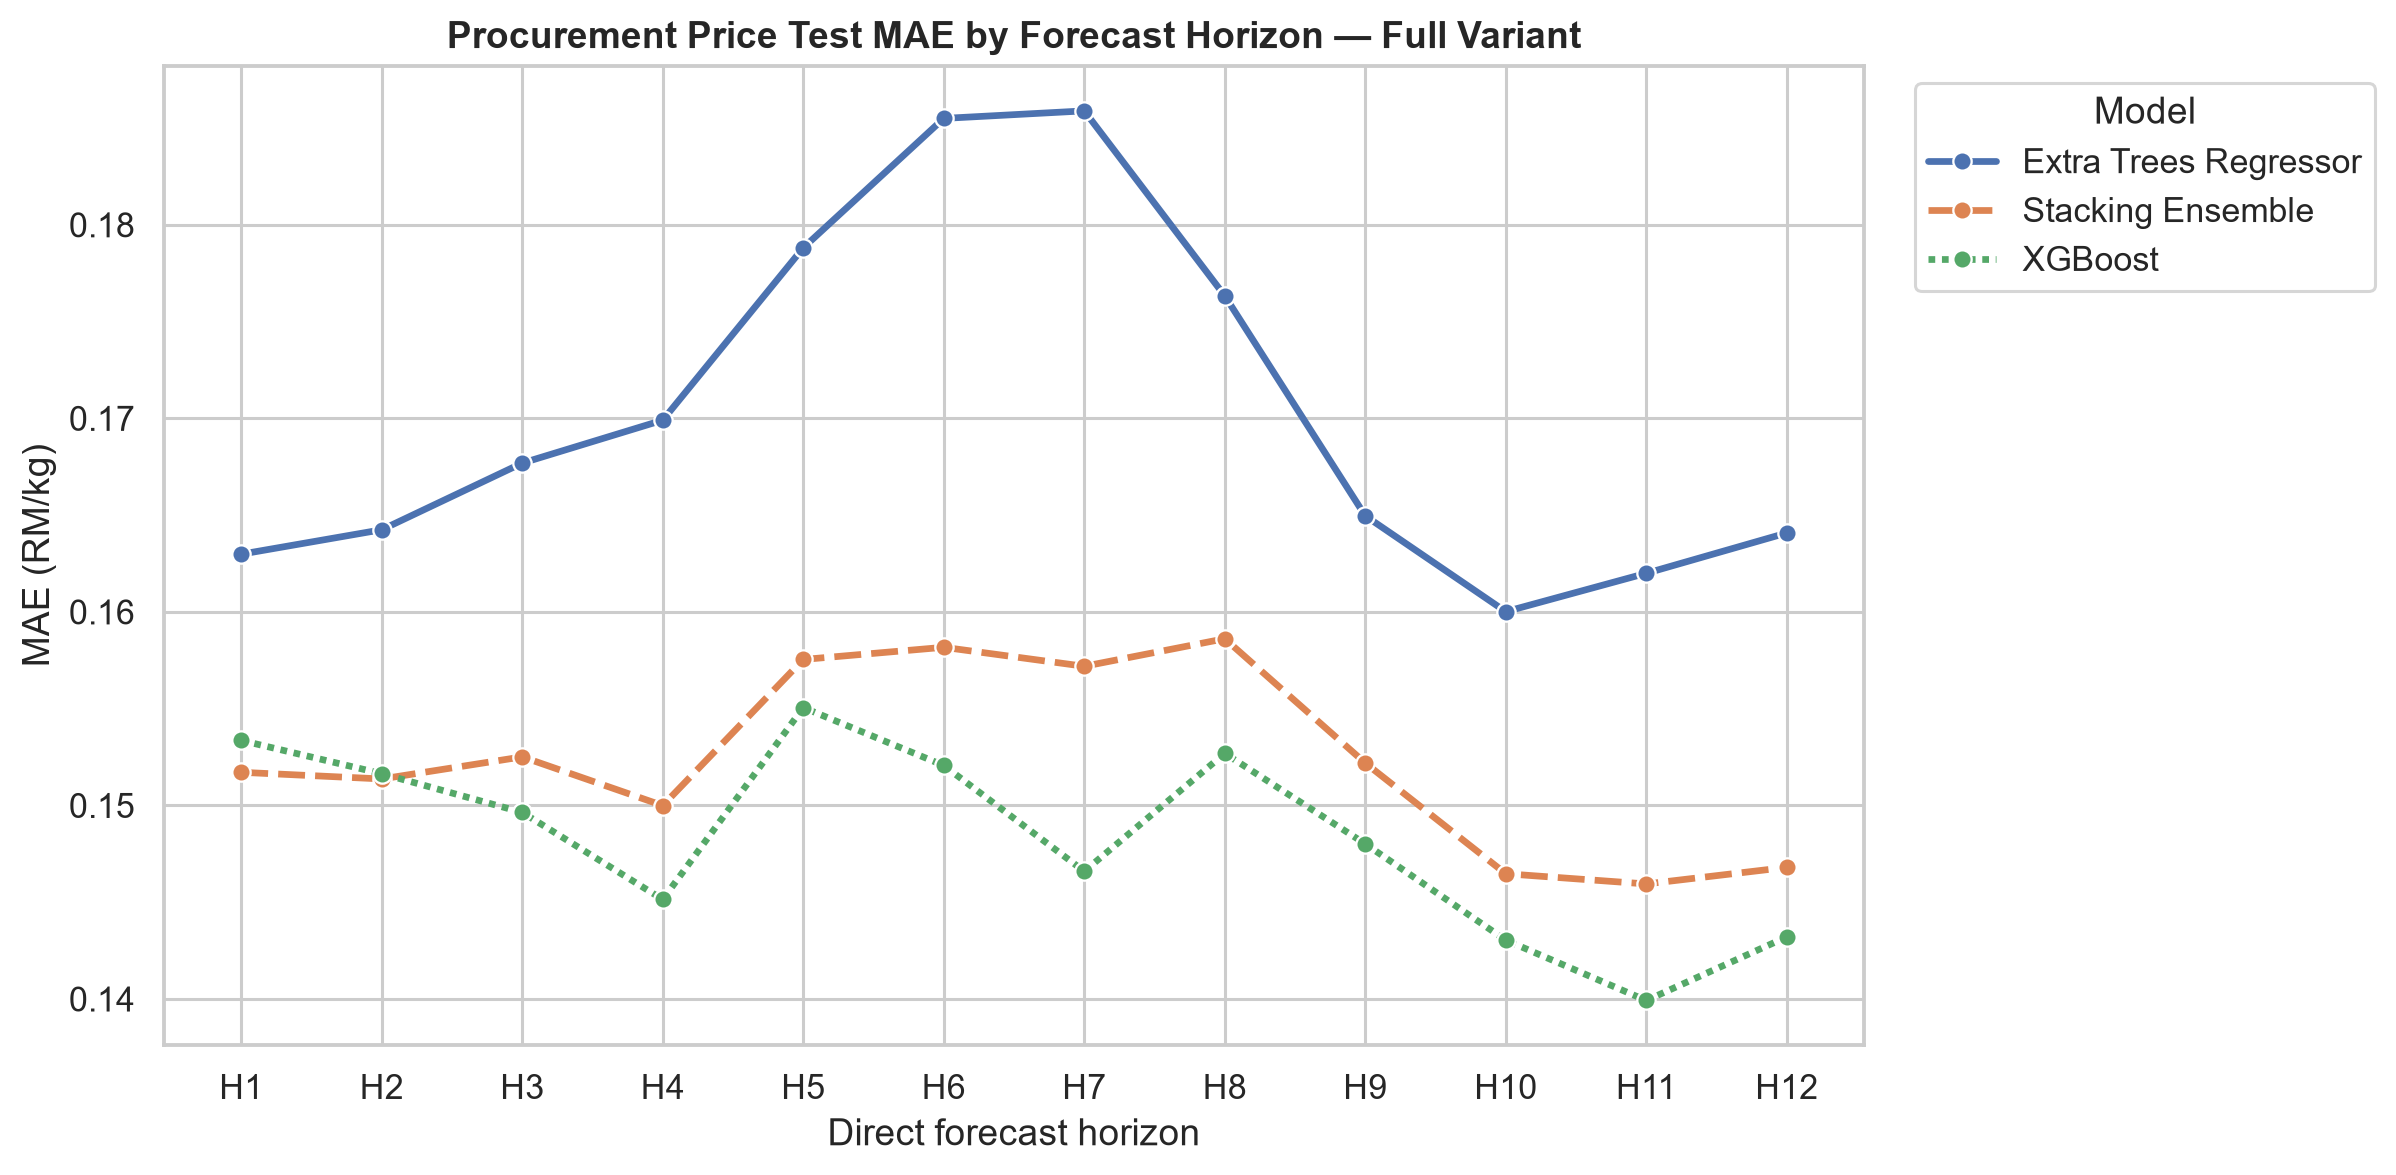

The data file committed next to this chart (first rows):
forecast_horizon, mae, Model
1, 0.163, Extra Trees Regressor
2, 0.1642, Extra Trees Regressor
3, 0.1677, Extra Trees Regressor
4, 0.1699, Extra Trees Regressor
5, 0.1788, Extra Trees Regressor
6, 0.1855, Extra Trees Regressor
7, 0.1859, Extra Trees Regressor
8, 0.1763, Extra Trees Regressor
9, 0.165, Extra Trees Regressor
10, 0.16, Extra Trees Regressor
11, 0.162, Extra Trees Regressor
12, 0.1641, Extra Trees Regressor
1, 0.1517, Stacking Ensemble
2, 0.1514, Stacking Ensemble
3, 0.1525, Stacking Ensemble
4, 0.15, Stacking Ensemble
5, 0.1575, Stacking Ensemble
6, 0.1582, Stacking Ensemble
7, 0.1572, Stacking Ensemble
8, 0.1586, Stacking Ensemble
9, 0.1522, Stacking Ensemble
10, 0.1465, Stacking Ensemble
11, 0.1459, Stacking Ensemble
12, 0.1468, Stacking Ensemble
1, 0.1534, XGBoost
2, 0.1516, XGBoost
3, 0.1496, XGBoost
4, 0.1451, XGBoost
5, 0.1551, XGBoost
6, 0.1521, XGBoost
7, 0.1466, XGBoost
8, 0.1527, XGBoost
9, 0.148, XGBoost
10, 0.143, XGBoost
11, 0.1399, XGBoost
12, 0.1432, XGBoost
